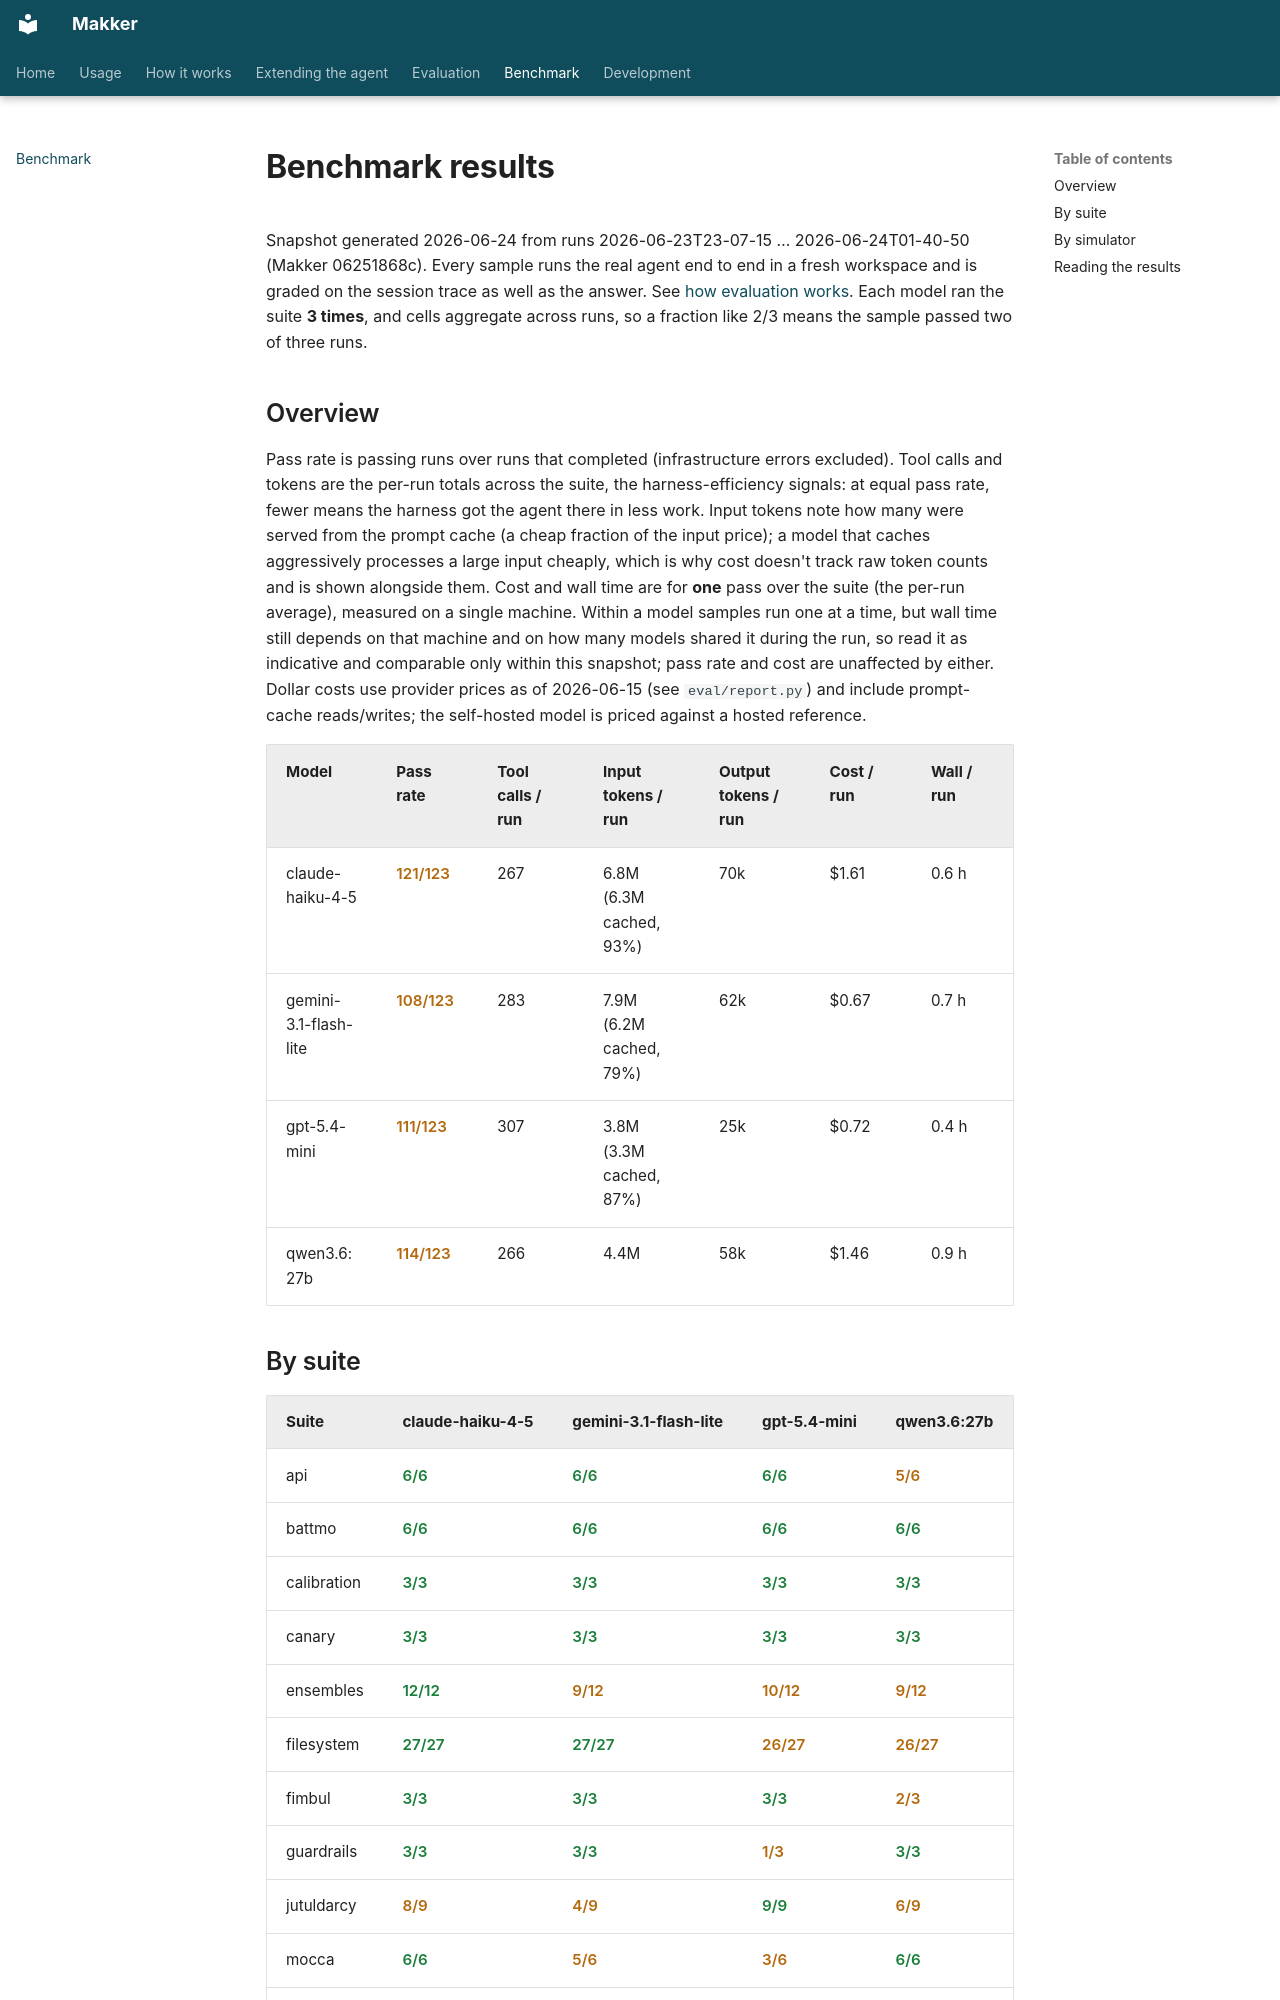

repository: SINTEF-agentlab/jutul-agent · page: benchmark/index.html · generator: mkdocs

# Benchmark results

Snapshot generated 2026-06-24 from runs 2026-06-23T23-07-15 … 2026-06-24T01-40-50 (Makker 06251868c). Every sample runs the real agent end to end in a fresh workspace and is graded on the session trace as well as the answer. See [how evaluation works](evaluation.md). Each model ran the suite **3 times**, and cells aggregate across runs, so a fraction like 2/3 means the sample passed two of three runs.

## Overview

Pass rate is passing runs over runs that completed (infrastructure errors excluded). Tool calls and tokens are the per-run totals across the suite, the harness-efficiency signals: at equal pass rate, fewer means the harness got the agent there in less work. Input tokens note how many were served from the prompt cache (a cheap fraction of the input price); a model that caches aggressively processes a large input cheaply, which is why cost doesn't track raw token counts and is shown alongside them. Cost and wall time are for **one** pass over the suite (the per-run average), measured on a single machine. Within a model samples run one at a time, but wall time still depends on that machine and on how many models shared it during the run, so read it as indicative and comparable only within this snapshot; pass rate and cost are unaffected by either. Dollar costs use provider prices as of 2026-06-15 (see `eval/report.py`) and include prompt-cache reads/writes; the self-hosted model is priced against a hosted reference.

| Model | Pass rate | Tool calls / run | Input tokens / run | Output tokens / run | Cost / run | Wall / run |
|---|---|---|---|---|---|---|
| claude-haiku-4-5 | <span class="bench-partial">121/123</span> | 267 | 6.8M (6.3M cached, 93%) | 70k | $1.61 | 0.6 h |
| gemini-3.1-flash-lite | <span class="bench-partial">108/123</span> | 283 | 7.9M (6.2M cached, 79%) | 62k | $0.67 | 0.7 h |
| gpt-5.4-mini | <span class="bench-partial">111/123</span> | 307 | 3.8M (3.3M cached, 87%) | 25k | $0.72 | 0.4 h |
| qwen3.6:27b | <span class="bench-partial">114/123</span> | 266 | 4.4M | 58k | $1.46 | 0.9 h |
